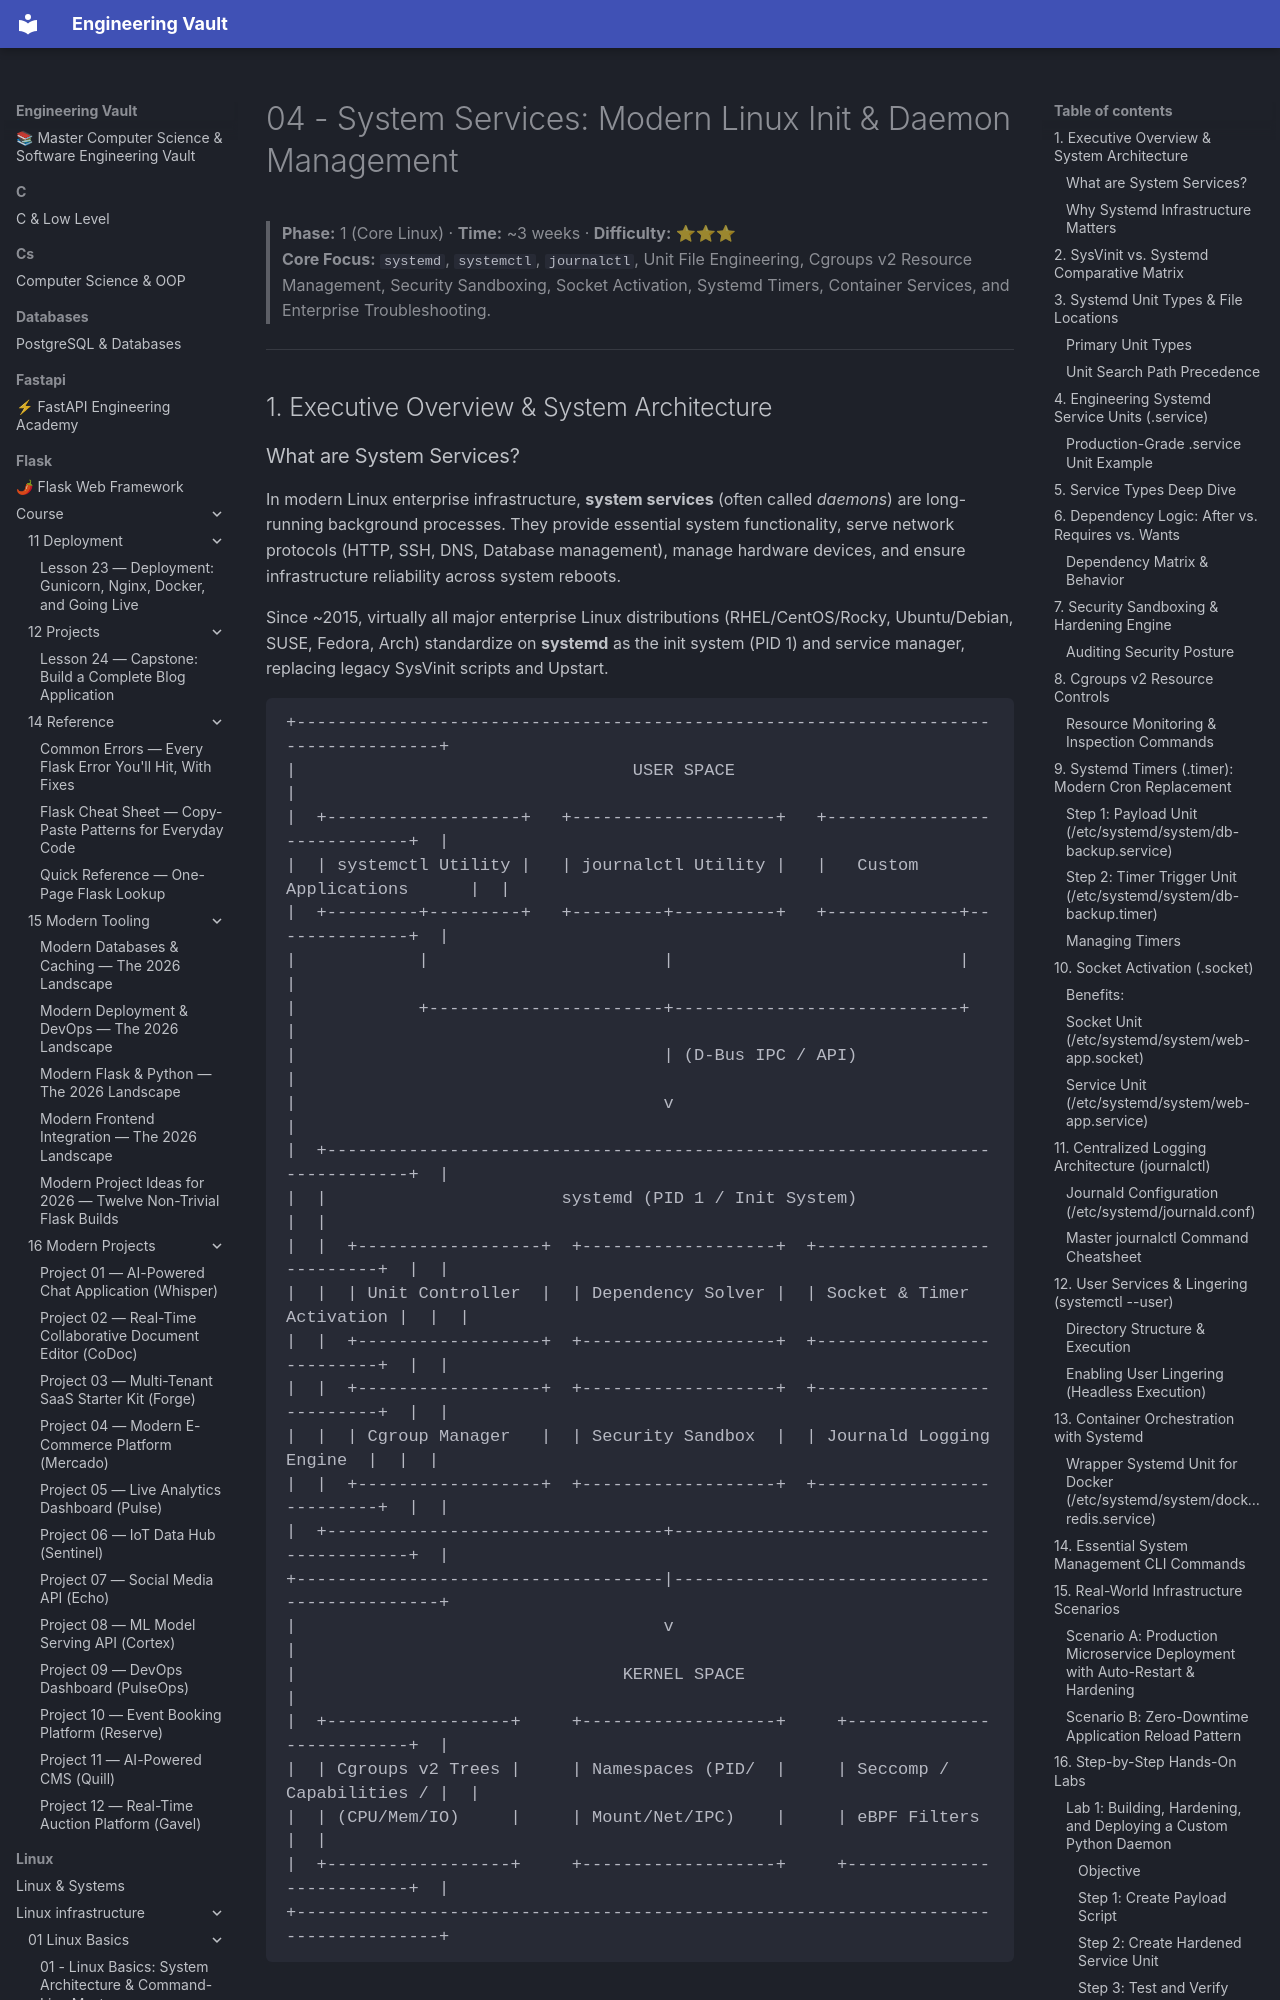

repository: Saff9/engineering-vault · page: linux/linux_infrastructure/04 - System Services/index.html · generator: mkdocs

# 04 - System Services: Modern Linux Init & Daemon Management

> **Phase:** 1 (Core Linux) · **Time:** ~3 weeks · **Difficulty:** ⭐⭐⭐  
> **Core Focus:** `systemd`, `systemctl`, `journalctl`, Unit File Engineering, Cgroups v2 Resource Management, Security Sandboxing, Socket Activation, Systemd Timers, Container Services, and Enterprise Troubleshooting.

---

## 1. Executive Overview & System Architecture
